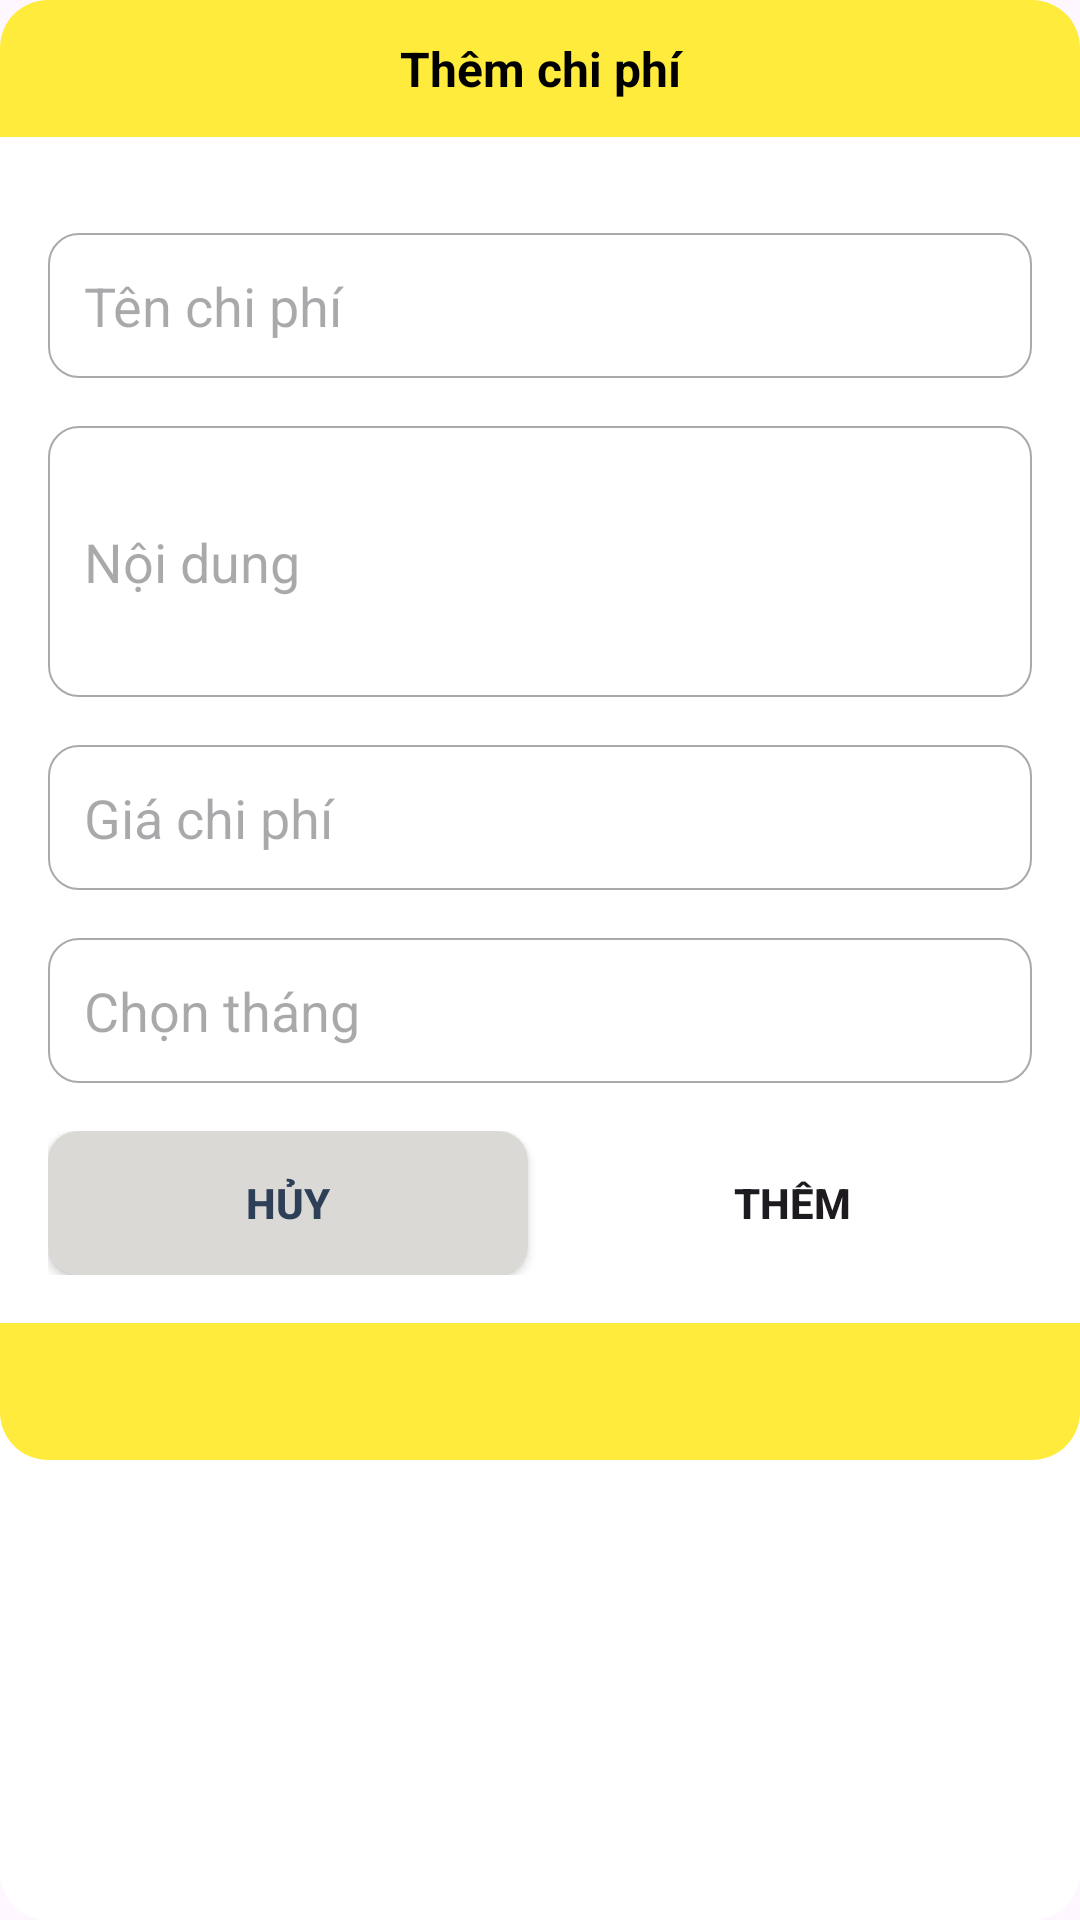

Reconstruct the res/layout file that produces this screen, plus the resources it refers to.
<!-- AndroidManifest.xml: application theme Theme.QuanLyNhaTroApplication -->
<!-- res/layout/dialog_add_chiphi.xml -->
<?xml version="1.0" encoding="utf-8"?>
<LinearLayout xmlns:android="http://schemas.android.com/apk/res/android"
    android:orientation="vertical"
    android:layout_width="match_parent"
    android:layout_height="wrap_content"
    android:layout_margin="16dp"
    android:background="@drawable/dialog_white_corner_16">

    <TextView
        android:layout_width="match_parent"
        android:layout_height="wrap_content"
        android:padding="12dp"
        android:textColor="@android:color/black"
        android:text="Thêm chi phí"
        android:textSize="16sp"
        android:gravity="center"
        android:textStyle="bold"
        android:background="@drawable/bg_dialog_custom_top"
        />

    <LinearLayout
        android:layout_width="match_parent"
        android:layout_height="wrap_content"
        android:layout_margin="16sp"
        android:orientation="vertical">

        <EditText
            android:id="@+id/edtTenChiPhi"
            android:layout_width="match_parent"
            android:layout_height="wrap_content"
            android:padding="12dp"
            android:layout_marginTop="16dp"
            android:hint="Tên chi phí"
            android:background="@drawable/bg_edit_text_dialog"
            />

        <EditText
            android:id="@+id/edtNoiDung"
            android:layout_width="match_parent"
            android:layout_height="wrap_content"
            android:padding="12dp"
            android:lines="3"
            android:layout_marginTop="16dp"
            android:hint="Nội dung"
            android:background="@drawable/bg_edit_text_dialog"
            />

        <EditText
            android:id="@+id/edtGiaChiPhi"
            android:layout_width="match_parent"
            android:layout_height="wrap_content"
            android:padding="12dp"
            android:layout_marginTop="16dp"
            android:hint="Giá chi phí"
            android:background="@drawable/bg_edit_text_dialog"
            />
        <EditText
            android:id="@+id/edtThang"
            android:layout_width="match_parent"
            android:layout_height="wrap_content"
            android:padding="12dp"
            android:layout_marginTop="16dp"
            android:hint="Chọn tháng"
            android:background="@drawable/bg_edit_text_dialog"
            />















        <LinearLayout
            android:layout_marginTop="16dp"
            android:layout_width="match_parent"
            android:layout_height="wrap_content"
            android:orientation="horizontal">

            <androidx.appcompat.widget.AppCompatButton
                android:id="@+id/buttonHuyDichVu"
                android:layout_width="0dp"
                android:layout_height="wrap_content"
                android:layout_weight="1"
                android:textSize="14sp"
                android:textColor="@color/blue_grey"
                android:background="@drawable/bg_button_grey"
                android:text="Hủy"
                android:textStyle="bold"/>
            <androidx.appcompat.widget.AppCompatButton
                android:id="@+id/buttonThemDichVu"
                android:layout_width="0dp"
                android:layout_height="wrap_content"
                android:layout_weight="1"
                android:textSize="14sp"
                android:textStyle="bold"
                android:layout_marginStart="8dp"
                android:background="@drawable/bg_button_yellow"
                android:text="Thêm" />
        </LinearLayout>

    </LinearLayout>
    <TextView
        android:layout_width="match_parent"
        android:layout_height="wrap_content"
        android:padding="12dp"
        android:textColor="@android:color/black"
        android:textSize="16sp"
        android:gravity="center"
        android:textStyle="bold"
        android:background="@drawable/bg_dialog_custom_bottom"
        />

</LinearLayout>
<!-- resources referenced by this layout -->
<resources>
  <color name="blue_grey">#2E4058</color>
  <!-- drawable bg_button_grey (drawable) -->
  <?xml version="1.0" encoding="utf-8"?>
  <shape xmlns:android="http://schemas.android.com/apk/res/android">
      <solid android:color="#DAD9D5"/>
      <corners android:radius="10dp"/>
  </shape>
  <!-- drawable bg_dialog_custom_bottom (drawable) -->
  <?xml version="1.0" encoding="utf-8"?>
  <shape xmlns:android="http://schemas.android.com/apk/res/android">
      <solid android:color="#FFEB3B"/>
      <corners android:bottomLeftRadius="16dp" android:bottomRightRadius="16dp"/>
  </shape>
  <!-- drawable bg_dialog_custom_top (drawable) -->
  <?xml version="1.0" encoding="utf-8"?>
  <shape xmlns:android="http://schemas.android.com/apk/res/android">
  <solid android:color="#FFEB3B"/>
      <corners android:topLeftRadius="16dp" android:topRightRadius="16dp"/>
  </shape>
  <!-- drawable bg_edit_text_dialog (drawable) -->
  <?xml version="1.0" encoding="utf-8"?>
  <shape xmlns:android="http://schemas.android.com/apk/res/android">
      <solid android:color="@android:color/white"/>
      <corners android:radius="10dp"/>
      <stroke android:color="@android:color/darker_gray"
          android:width="0.5dp"/>
  </shape>
  <!-- drawable dialog_white_corner_16 (drawable) -->
  <?xml version="1.0" encoding="utf-8"?>
  <shape xmlns:android="http://schemas.android.com/apk/res/android">
      <solid android:color="@android:color/white"/>
      <corners android:radius="16dp" />
  
  </shape>
  <style name="Theme.QuanLyNhaTroApplication" parent="Base.Theme.QuanLyNhaTroApplication" />
  <style name="Base.Theme.QuanLyNhaTroApplication" parent="Theme.Material3.DayNight.NoActionBar">
          
          
  
          
      </style>
</resources>
